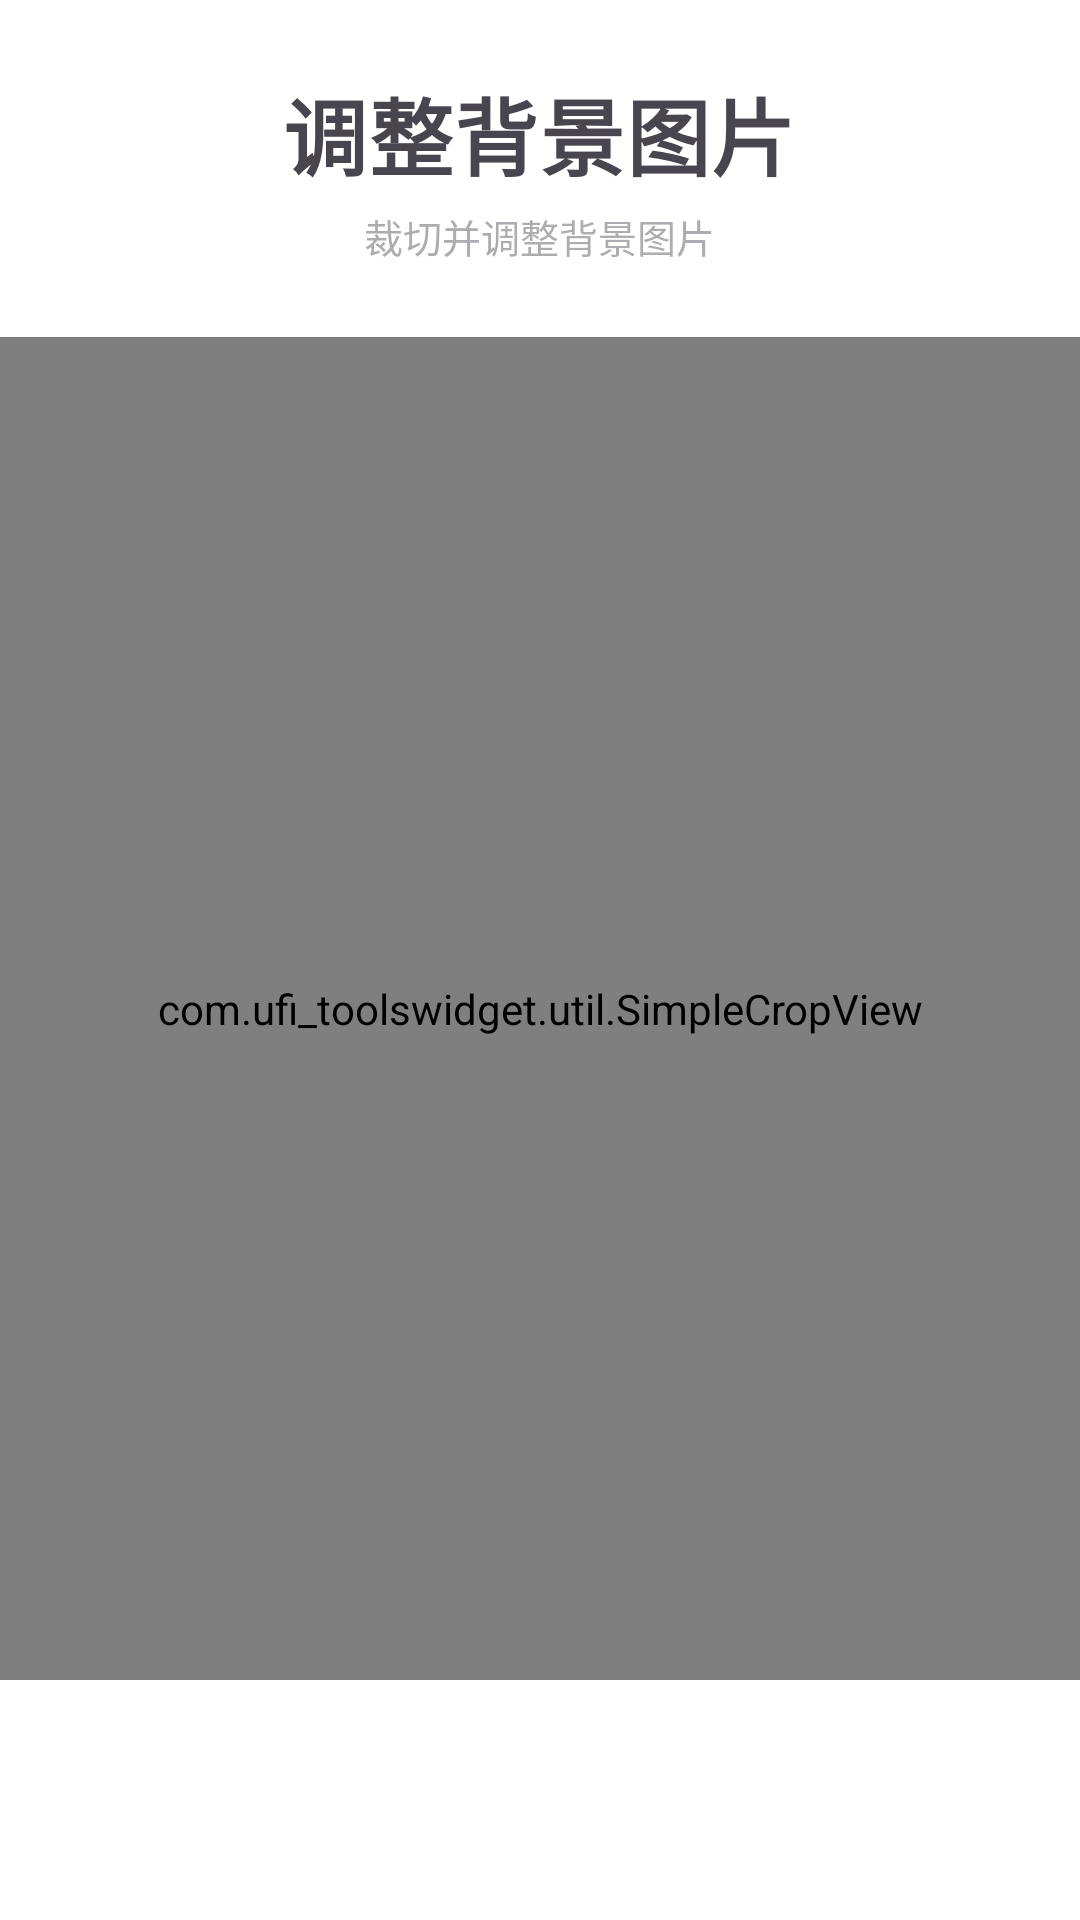

Produce the Android XML layout that renders to this screen, including the resource entries it uses.
<!-- AndroidManifest.xml: activity theme Theme.UFITOOLSWidget -->
<!-- res/layout/activity_image_crop.xml -->
<?xml version="1.0" encoding="utf-8"?>
<androidx.constraintlayout.widget.ConstraintLayout xmlns:android="http://schemas.android.com/apk/res/android"
    xmlns:app="http://schemas.android.com/apk/res-auto"
    android:id="@+id/crop_root"
    android:layout_width="match_parent"
    android:layout_height="match_parent"
    android:fitsSystemWindows="true">

    
    <FrameLayout
        android:id="@+id/crop_top_bar"
        android:layout_width="match_parent"
        android:layout_height="wrap_content"
        android:layout_marginHorizontal="16dp"
        app:layout_constraintTop_toTopOf="parent">

        <LinearLayout
            android:layout_width="match_parent"
            android:layout_height="wrap_content"
            android:gravity="center"
            android:orientation="vertical"
            android:paddingTop="24dp"
            android:paddingBottom="24dp">

            <TextView
                android:id="@+id/crop_title"
                android:layout_width="wrap_content"
                android:layout_height="wrap_content"
                android:text="调整背景图片"
                android:textSize="28sp"
                android:textStyle="bold"
                android:letterSpacing="0.02" />

            <TextView
                android:id="@+id/crop_subtitle"
                android:layout_width="wrap_content"
                android:layout_height="wrap_content"
                android:layout_marginTop="4dp"
                android:text="裁切并调整背景图片"
                android:alpha="0.45"
                android:textSize="13sp" />
        </LinearLayout>

        <com.google.android.material.button.MaterialButton
            android:id="@+id/btn_cancel"
            style="@style/Widget.Material3.Button.IconButton"
            android:layout_width="44dp"
            android:layout_height="44dp"
            android:layout_gravity="start|top"
            android:layout_marginTop="6dp"
            android:background="@android:color/transparent"
            app:icon="@drawable/ic_arrow_back" />
    </FrameLayout>

    
    <com.ufi_toolswidget.util.SimpleCropView
        android:id="@+id/crop_view"
        android:layout_width="0dp"
        android:layout_height="0dp"
        app:layout_constraintBottom_toTopOf="@id/crop_bottom_bar"
        app:layout_constraintEnd_toEndOf="parent"
        app:layout_constraintStart_toStartOf="parent"
        app:layout_constraintTop_toBottomOf="@id/crop_top_bar" />

    
    <FrameLayout
        android:id="@+id/crop_bottom_bar"
        android:layout_width="match_parent"
        android:layout_height="80dp"
        android:paddingHorizontal="20dp"
        app:layout_constraintBottom_toBottomOf="parent">

        <include
            layout="@layout/layout_common_action_button"
            android:id="@+id/btn_done"
            android:layout_width="match_parent"
            android:layout_height="52dp"
            android:layout_gravity="center" />
    </FrameLayout>

</androidx.constraintlayout.widget.ConstraintLayout>
<!-- res/layout/layout_common_action_button.xml (included above) -->
<?xml version="1.0" encoding="utf-8"?>
<FrameLayout xmlns:android="http://schemas.android.com/apk/res/android"
    android:id="@+id/common_btn_root"
    style="@style/AppActionButton">

    <TextView
        android:id="@+id/common_btn_text"
        style="@style/AppActionButton.Text"
        android:background="@drawable/bg_btn_primary"
        android:text="按钮文字" />
</FrameLayout>
<!-- resources referenced by this layout -->
<resources>
  <style name="AppActionButton">
          <item name="android:layout_width">match_parent</item>
          <item name="android:layout_height">52dp</item>
          <item name="android:clickable">true</item>
          <item name="android:focusable">true</item>
      </style>
  <style name="AppActionButton.Text">
          <item name="android:layout_width">match_parent</item>
          <item name="android:layout_height">match_parent</item>
          <item name="android:gravity">center</item>
          <item name="android:textSize">15sp</item>
          <item name="android:textStyle">bold</item>
          <item name="android:textColor">#FFFFFF</item>
          <item name="android:clickable">false</item>
          <item name="android:focusable">false</item>
          <item name="android:duplicateParentState">true</item>
      </style>
  <style name="Theme.UFITOOLSWidget" parent="Theme.Material3.DayNight.NoActionBar">
          
          <item name="colorPrimary">@color/accent</item>
          <item name="colorOnPrimary">@color/white</item>
          <item name="colorPrimaryContainer">@color/page_bg</item>
          <item name="colorOnPrimaryContainer">@color/text_main</item>
  
          
          <item name="colorSecondary">@color/text_sub</item>
          <item name="colorOnSecondary">@color/white</item>
  
          
          <item name="android:windowBackground">@android:color/transparent</item>
          <item name="android:navigationBarColor">@android:color/transparent</item>
          <item name="android:statusBarColor">@android:color/transparent</item>
          <item name="android:windowLightStatusBar">true</item>
      </style>
  <color name="accent">#111111</color>
  <color name="white">#FFFFFFFF</color>
  <color name="page_bg">#F8F8F8</color>
  <color name="text_main">#111111</color>
  <color name="text_sub">#444444</color>
</resources>
